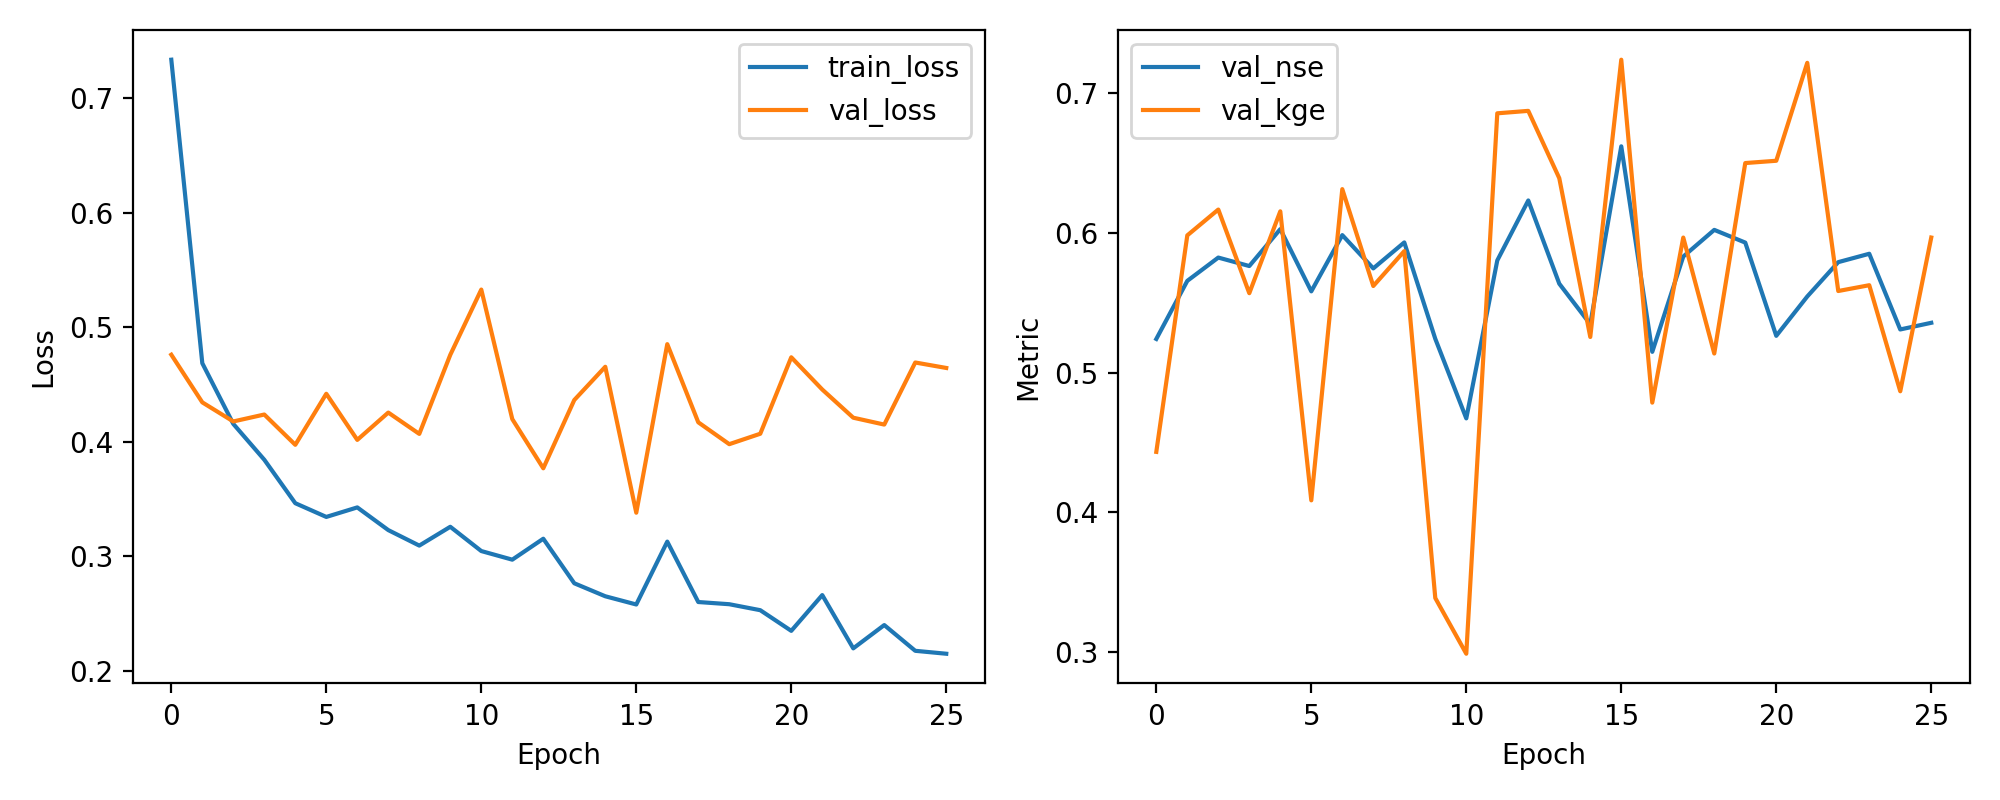

Values plotted in this chart, from the file beside it:
epoch, train_loss, val_loss, val_nse, val_kge
1, 0.7335, 0.4758, 0.5242, 0.4433
2, 0.4684, 0.4342, 0.5658, 0.5984
3, 0.4154, 0.4175, 0.5825, 0.6169
4, 0.3841, 0.4236, 0.5764, 0.557
5, 0.3461, 0.3971, 0.6029, 0.6156
6, 0.3342, 0.4417, 0.5583, 0.4086
7, 0.3425, 0.4014, 0.5986, 0.6315
8, 0.3226, 0.4253, 0.5747, 0.5621
9, 0.3091, 0.4067, 0.5933, 0.5871
10, 0.3256, 0.4757, 0.5243, 0.3386
11, 0.3044, 0.5327, 0.4673, 0.2987
12, 0.2968, 0.4196, 0.5804, 0.6858
13, 0.3151, 0.3766, 0.6234, 0.6876
14, 0.2762, 0.4362, 0.5638, 0.6393
15, 0.2649, 0.4653, 0.5347, 0.5256
16, 0.2577, 0.3378, 0.6622, 0.7242
17, 0.3126, 0.4851, 0.5149, 0.4786
18, 0.2598, 0.4168, 0.5832, 0.5968
19, 0.2579, 0.3977, 0.6023, 0.5138
20, 0.2527, 0.4068, 0.5932, 0.6502
21, 0.2347, 0.4736, 0.5264, 0.6518
22, 0.2659, 0.4454, 0.5546, 0.722
23, 0.2194, 0.4208, 0.5792, 0.5585
24, 0.2397, 0.4148, 0.5852, 0.5627
25, 0.2172, 0.469, 0.531, 0.4867
26, 0.2147, 0.4643, 0.5357, 0.5968
